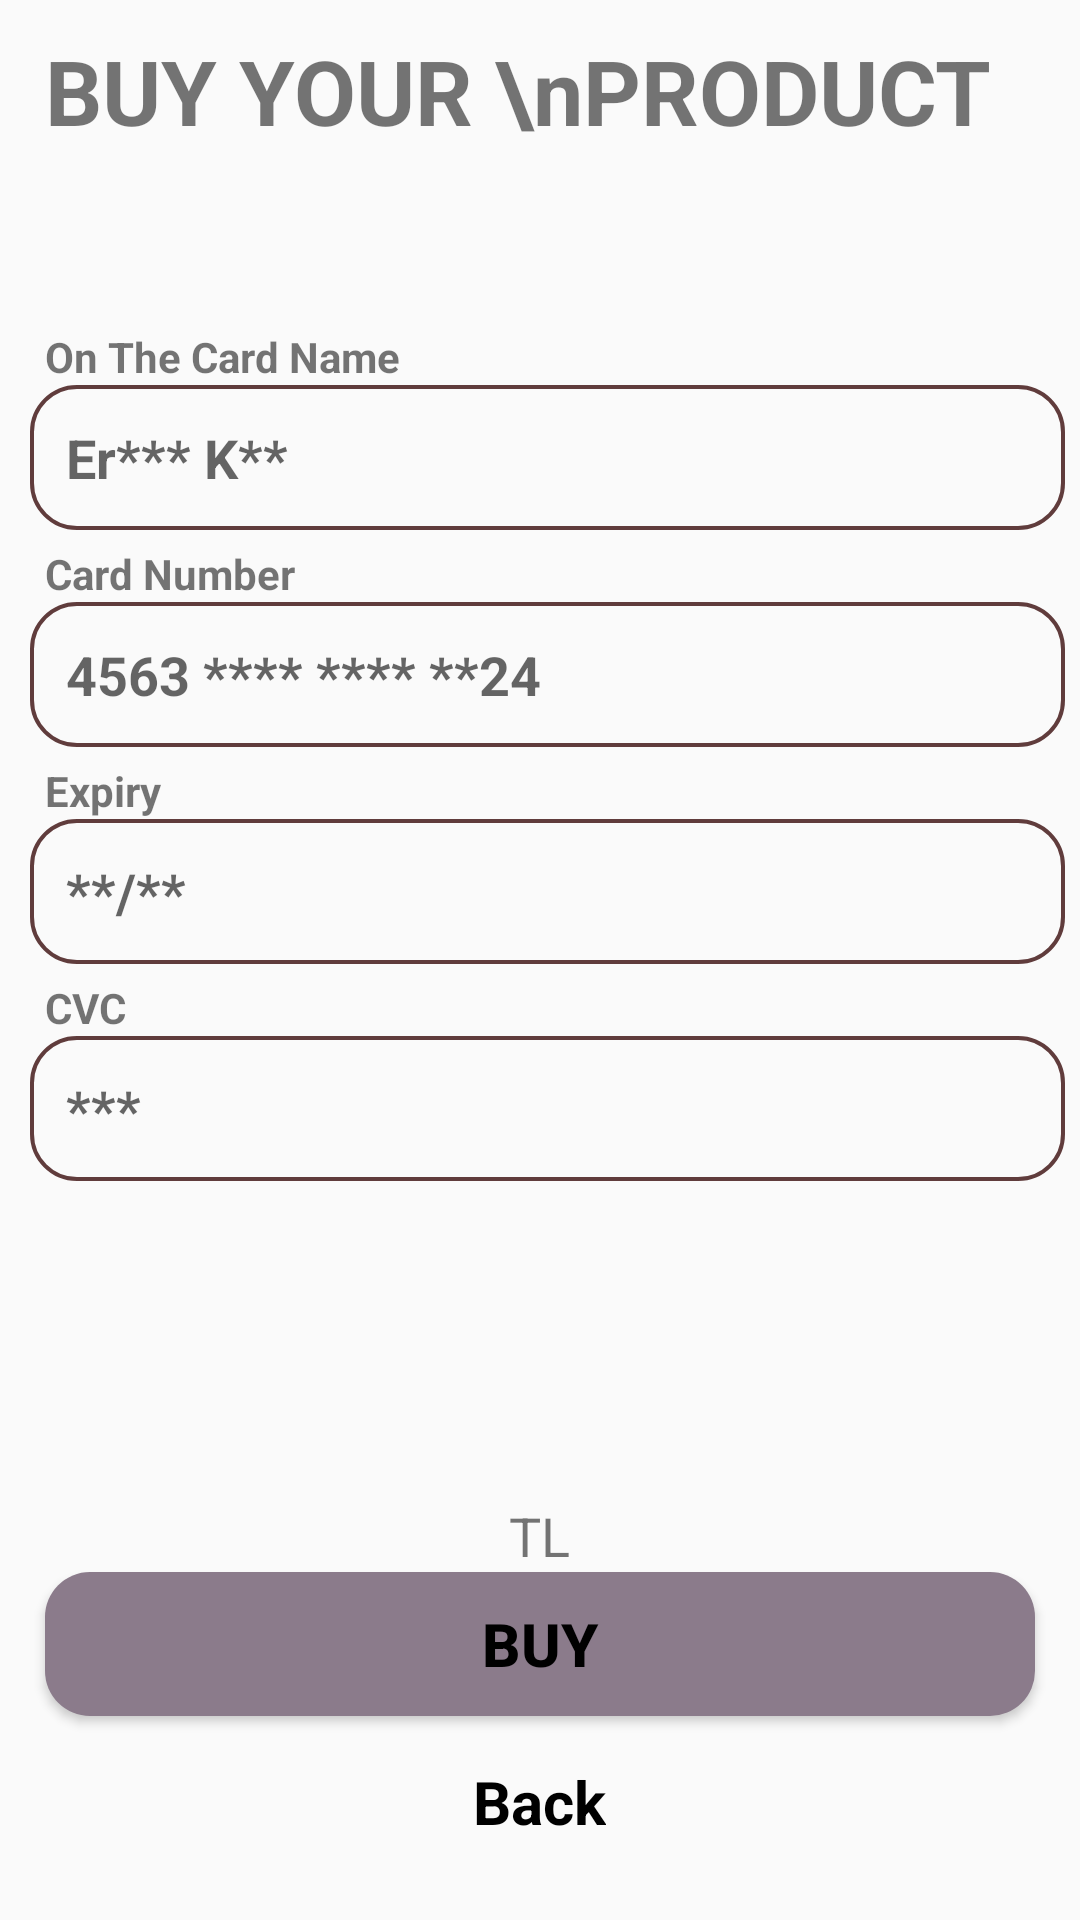

Produce the Android XML layout that renders to this screen, including the resource entries it uses.
<!-- AndroidManifest.xml: application theme Theme.Hopol -->
<!-- res/layout/activity_buy_lobi.xml -->
<?xml version="1.0" encoding="utf-8"?>
<RelativeLayout xmlns:android="http://schemas.android.com/apk/res/android"
    xmlns:app="http://schemas.android.com/apk/res-auto"
    xmlns:tools="http://schemas.android.com/tools"
    android:layout_width="match_parent"
    android:layout_height="match_parent"
    tools:context=".BuyLobi">


    <TextView
        android:layout_width="match_parent"
        android:layout_height="wrap_content"
        android:textStyle="bold"
        android:textSize="30dp"
        android:text="BUY YOUR \nPRODUCT"
        android:layout_marginStart="15dp"
        android:layout_marginTop="10dp"
        />

    <LinearLayout
        android:id="@+id/Linerlayout1"
        android:layout_width="396dp"
        android:layout_height="431dp"
        android:layout_centerInParent="true"
        android:orientation="vertical">


        <TextView
            android:layout_width="wrap_content"
            android:layout_height="wrap_content"
            android:text="On The Card Name"
            android:textStyle="bold"
            android:layout_marginStart="15dp"
            android:layout_marginTop="5dp"/>


        <EditText
            android:id="@+id/cardName"
            android:layout_width="match_parent"
            android:layout_height="wrap_content"
            android:layout_marginStart="10dp"
            android:layout_marginEnd="5dp"
            android:background="@drawable/text_box"
            android:hint="Er*** K**"
            android:padding="12dp"
            android:textColor="@color/dark"
            android:textStyle="bold" />
        <TextView
            android:layout_width="wrap_content"
            android:layout_height="wrap_content"
            android:text="Card Number"
            android:textStyle="bold"
            android:layout_marginStart="15dp"
            android:layout_marginTop="5dp"/>


        <EditText
            android:id="@+id/CardNumber"
            android:layout_width="match_parent"
            android:layout_height="wrap_content"
            android:layout_marginStart="10dp"
            android:layout_marginEnd="5dp"
            android:background="@drawable/text_box"
            android:hint="4563 **** **** **24"
            android:padding="12dp"
            android:textColor="@color/black"
            android:textStyle="bold" />
        <TextView
            android:layout_width="wrap_content"
            android:layout_height="wrap_content"
            android:text="Expiry"
            android:textStyle="bold"
            android:layout_marginStart="15dp"
            android:layout_marginTop="5dp"/>

        <EditText
            android:id="@+id/LastTime"
            android:layout_width="match_parent"
            android:layout_height="wrap_content"
            android:layout_marginStart="10dp"
            android:layout_marginEnd="5dp"
            android:background="@drawable/text_box"
            android:hint="**/**"
            android:padding="12dp"
            android:textColor="@color/black"
            android:textStyle="bold" />
        <TextView
            android:layout_width="wrap_content"
            android:layout_height="wrap_content"
            android:text="CVC"
            android:textStyle="bold"
            android:layout_marginStart="15dp"
            android:layout_marginTop="5dp"/>

        <EditText
            android:id="@+id/Cvv"
            android:layout_width="match_parent"
            android:layout_height="wrap_content"
            android:layout_marginStart="10dp"
            android:layout_marginEnd="5dp"
            android:background="@drawable/text_box"
            android:hint="***"
            android:padding="12dp"
            android:textColor="@color/black"
            android:textStyle="bold" />


    </LinearLayout>
    <ProgressBar
        android:layout_width="wrap_content"
        android:layout_height="wrap_content"
        android:indeterminate="true"
        android:id="@+id/progressBar1"
        android:layout_centerHorizontal="true"
        android:layout_above="@id/buyProduct"
        android:layout_marginBottom="20dp"
        android:layout_below="@+id/Linerlayout1"
        android:visibility="gone"


        />


    <TextView
        android:layout_width="wrap_content"
        android:layout_height="wrap_content"
        android:layout_above="@id/buyProduct"
        android:textSize="18dp"
        android:layout_centerHorizontal="true"
        android:id="@+id/totalPriceTextView"
        android:text="@string/price_suffix"
        ></TextView>




    <Button
        android:layout_width="match_parent"
        android:layout_height="wrap_content"
        android:text="BUY"
        android:textStyle="bold"
        android:textColor="@color/black"
        android:background="@drawable/button_box"
        android:layout_marginStart="15dp"
        android:layout_marginEnd="15dp"
        android:textSize="20dp"
        android:id="@+id/buyProduct"
        android:layout_above="@+id/backCart"
        android:layout_marginBottom="15dp"
        />
    <TextView
        android:layout_width="wrap_content"
        android:layout_height="wrap_content"
        android:layout_centerHorizontal="true"
        android:id="@+id/backCart"
        android:layout_alignParentBottom="true"
        android:layout_marginBottom="26dp"
        android:text="Back"
        android:textSize="20dp"
        android:textStyle="bold"
        android:textColor="@color/black"
        />







</RelativeLayout>
<!-- resources referenced by this layout -->
<resources>
  <color name="black">#FF000000</color>
  <color name="dark">#000000</color>
  <!-- drawable button_box (drawable) -->
  <?xml version="1.0" encoding="utf-8"?>
  <shape  xmlns:android="http://schemas.android.com/apk/res/android"
      android:shape="rectangle">
      <solid android:color="@color/thistel"/>
      <corners android:radius="15dp"/>
  
  
  </shape>
  <!-- drawable text_box (drawable) -->
  <?xml version="1.0" encoding="utf-8"?>
  <shape xmlns:android="http://schemas.android.com/apk/res/android"
      android:shape="rectangle">
      <corners
          android:radius="15dp"
          />
      <stroke
          android:color="#603C3C"
          android:width="1.2dp"/>
  
  
  
  
  </shape>
  <string name="price_suffix">TL</string>
  <style name="Theme.Hopol" parent="Base.Theme.Hopol" />
  <color name="thistel">#8b7b8b</color>
  <style name="Base.Theme.Hopol" parent="Theme.AppCompat.Light.NoActionBar">
       <item name="android:windowLightStatusBar">true</item>
          <item name="android:statusBarColor">@color/thistel</item>
      </style>
</resources>
